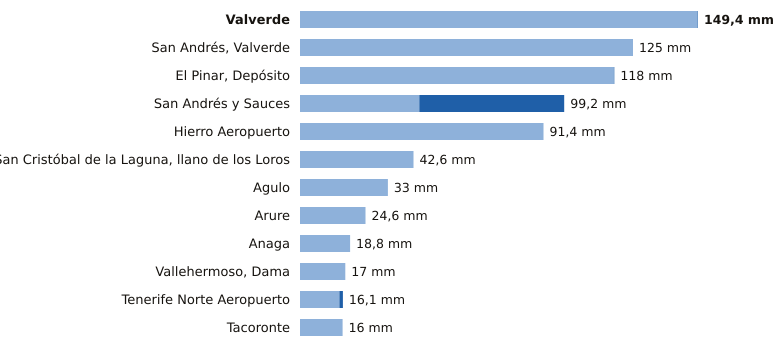

The data file committed next to this chart (first rows):
estacion, provincia, indicativo, mm_6_dias_anteriores, mm_hoy, mm_7_dias, horas_de_hoy
Valverde, Santa Cruz de Tenerife, C928I, 149.2, 0.2, 149.4, 4
San Andrés, Valverde, Santa Cruz de Tenerife, C925F, 125.0, 0.0, 125.0, 3
El Pinar, Depósito, Santa Cruz de Tenerife, C916Q, 117.8, 0.2, 118.0, 4
San Andrés y Sauces, Santa Cruz de Tenerife, C148F, 44.8, 54.4, 99.2, 4
Hierro Aeropuerto, Santa Cruz de Tenerife, C929I, 91.4, 0.0, 91.4, 5
San Cristóbal de la Laguna, llano de los…, Santa Cruz de Tenerife, C446G, 42.6, 0.0, 42.6, 5
Agulo, Santa Cruz de Tenerife, C317B, 33.0, 0.0, 33.0, 5
Arure, Santa Cruz de Tenerife, C316I, 24.6, 0.0, 24.6, 1
Anaga, Santa Cruz de Tenerife, C449F, 18.8, 0.0, 18.8, 4
Vallehermoso, Dama, Santa Cruz de Tenerife, C319W, 17.0, 0.0, 17.0, 2
Tenerife Norte Aeropuerto, Santa Cruz de Tenerife, C447A, 14.8, 1.3, 16.1, 4
Tacoronte, Santa Cruz de Tenerife, C458A, 16.0, 0.0, 16.0, 3
